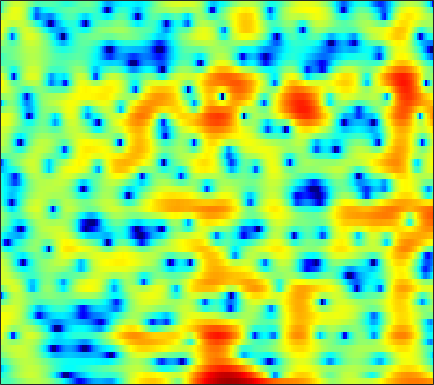

The data file committed next to this chart (first rows):
-2.2817, -2.4228, -2.4746, -2.3609, -2.1239, -1.7047, -1.1842, -0.74372, -0.15786, 0.39736, 0.91546, 1.2495, 1.633, 1.91, 2.0726, 2.1912, 2.208, 2.1536, 1.9945, 1.7464, 1.4048, 1.0869, 0.57575, -0.029577
-4.664, -3.883, -2.864, -1.901, -1.223, -0.3922, 0.3583, 0.8659, 1.468, 1.976, 2.389, 2.633, 2.863, 2.98, 2.989, 2.889, 2.662, 2.398, 1.923, 1.291, 0.488, -0.2379, -1.389, -2.781
-7.834, -6.429, -4.749, -3.279, -2.308, -1.178, -0.2174, 0.402, 1.101, 1.663, 2.095, 2.334, 2.554, 2.652, 2.651, 2.551, 2.341, 2.116, 1.727, 1.235, 0.6552, 0.1668, -0.5425, -1.301
-3.394, -2.711, -1.828, -0.9997, -0.4166, 0.2834, 0.8895, 1.279, 1.709, 2.029, 2.24, 2.327, 2.349, 2.263, 2.131, 1.871, 1.519, 1.201, 0.7109, 0.1598, -0.4372, -0.8958, -1.52, -2.122
-0.7102, -0.1189, 0.5812, 1.195, 1.597, 2.053, 2.415, 2.625, 2.821, 2.916, 2.902, 2.821, 2.604, 2.261, 1.917, 1.339, 0.6192, -0.02207, -1.003, -2.128, -3.379, -4.368, -5.701, -6.941
1.072, 1.448, 1.86, 2.194, 2.392, 2.616, 2.785, 2.88, 2.957, 2.973, 2.902, 2.784, 2.521, 2.12, 1.707, 1.001, 0.0835, -0.7586, -2.118, -3.807, -5.932, -7.919, -11.4, -16.45
2.496, 2.264, 1.837, 1.359, 1.037, 0.7577, 0.7294, 0.8989, 1.277, 1.719, 2.111, 2.318, 2.444, 2.378, 2.196, 1.774, 1.142, 0.5421, -0.4169, -1.539, -2.784, -3.738, -4.979, -6.03
4.325, 3.252, 1.267, -1.682, -5.082, -13.86, -14.17, -7.103, -2.484, 0.1464, 1.77, 2.572, 3.213, 3.471, 3.468, 3.208, 2.71, 2.187, 1.323, 0.2908, -0.8692, -1.812, -3.132, -4.432
5.069, 4.444, 3.463, 2.391, 1.63, 0.8739, 0.604, 0.6966, 1.06, 1.487, 1.827, 1.967, 1.978, 1.778, 1.492, 0.9542, 0.2383, -0.4086, -1.408, -2.605, -4.054, -5.359, -7.518, -10.42
5.04, 4.825, 4.475, 4.081, 3.77, 3.352, 2.939, 2.628, 2.205, 1.719, 1.137, 0.6212, -0.1781, -1.133, -1.923, -3.041, -4.162, -4.931, -5.847, -6.602, -7.249, -7.713, -8.366, -9.075
4.83, 4.788, 4.679, 4.503, 4.323, 4.006, 3.605, 3.225, 2.61, 1.838, 0.8605, -0.03753, -1.513, -3.359, -5.09, -8.003, -11.84, -15.19, -16.55, -13.49, -10.79, -9.35, -8.016, -7.177
3.204, 3.329, 3.474, 3.59, 3.629, 3.596, 3.428, 3.207, 2.776, 2.166, 1.35, 0.5925, -0.6078, -2.085, -3.355, -5.229, -7.098, -8.184, -8.648, -7.989, -6.808, -5.912, -4.915, -4.163
-1.422, -0.8468, 0.08194, 0.9687, 1.537, 2.105, 2.438, 2.531, 2.442, 2.147, 1.704, 1.283, 0.6138, -0.08692, -0.6112, -1.234, -1.739, -1.999, -2.147, -2.113, -1.948, -1.775, -1.541, -1.313
-13.47, -7.732, -3.5, -0.8933, 0.4188, 1.583, 2.234, 2.455, 2.437, 2.116, 1.571, 1.056, 0.3166, -0.3787, -0.7589, -1.06, -1.071, -0.9277, -0.646, -0.3201, -0.04425, 0.1146, 0.2132, 0.2003
-0.6761, 0.08244, 1.235, 2.288, 2.909, 3.427, 3.562, 3.439, 2.971, 2.094, 0.733, -0.6319, -2.975, -5.922, -7.996, -8.058, -5.581, -3.683, -1.712, -0.3388, 0.5004, 0.8389, 0.9569, 0.6368
3.241, 3.375, 3.526, 3.589, 3.548, 3.37, 3.023, 2.598, 1.818, 0.7822, -0.5655, -1.809, -3.842, -6.104, -7.399, -7.391, -5.604, -4.041, -2.267, -0.9887, -0.1731, 0.1553, 0.2077, -0.1708
3.482, 3.329, 3.056, 2.672, 2.304, 1.718, 1.047, 0.4958, -0.2959, -1.067, -1.768, -2.255, -2.738, -2.988, -3.001, -2.787, -2.329, -1.893, -1.26, -0.6811, -0.2133, 0.01209, 0.1372, 0.05915
3.52, 3.149, 2.519, 1.746, 1.053, -0.03083, -1.285, -2.297, -3.646, -4.794, -5.401, -5.423, -4.901, -4.093, -3.406, -2.529, -1.717, -1.151, -0.5136, 0.03224, 0.456, 0.7217, 0.9787, 1.158
3.268, 2.747, 1.893, 0.8685, -0.04136, -1.52, -3.424, -5.272, -8.696, -14.7, -27.14, -16.34, -9.804, -6.329, -4.571, -2.835, -1.631, -0.9694, -0.3064, 0.1744, 0.5412, 0.7905, 1.13, 1.486
2.007, 1.343, 0.4508, -0.4521, -1.095, -1.96, -2.935, -3.745, -4.839, -5.739, -6.042, -5.596, -4.439, -3.14, -2.257, -1.357, -0.8121, -0.6469, -0.6949, -1.043, -1.486, -1.715, -1.568, -0.8105
-1.399, -2.812, -4.515, -5.364, -5.25, -4.514, -3.676, -3.139, -2.556, -2.023, -1.479, -1.031, -0.4604, 0.08487, 0.4132, 0.6471, 0.5771, 0.2476, -0.7242, -2.538, -5.866, -10.64, -27.58, -8.196
-5.723, -8.846, -15.44, -19.22, -13.86, -9.55, -7.095, -5.836, -4.628, -3.645, -2.727, -2.08, -1.251, -0.4891, -0.01003, 0.4523, 0.6733, 0.6543, 0.3599, -0.1924, -0.8707, -1.24, -1.23, -0.4336
-3.523, -4.629, -6.007, -6.999, -7.49, -7.863, -8.266, -8.555, -8.81, -8.56, -7.52, -6.312, -4.568, -2.937, -1.902, -0.7593, 0.09086, 0.571, 1.037, 1.343, 1.57, 1.743, 2.009, 2.359
-1.02, -1.776, -2.868, -4.041, -5.029, -6.611, -8.717, -11.02, -16.15, -34.69, -16.55, -11.27, -6.983, -4.168, -2.596, -0.9832, 0.2063, 0.8733, 1.541, 2.009, 2.336, 2.506, 2.692, 2.833
0.5103, -0.1294, -1.059, -2.049, -2.828, -3.913, -4.992, -5.767, -6.505, -6.652, -5.9, -4.893, -3.322, -1.815, -0.8106, 0.2815, 1.093, 1.53, 1.89, 2.032, 2.004, 1.902, 1.721, 1.56
1.02, 0.3442, -0.5964, -1.494, -2.064, -2.614, -2.856, -2.82, -2.538, -1.98, -1.247, -0.6261, 0.2465, 1.065, 1.599, 2.15, 2.465, 2.53, 2.349, 1.828, 0.9448, 0.05824, -1.352, -2.661
0.07285, -1.044, -2.806, -4.744, -6.031, -6.774, -6.009, -4.822, -3.088, -1.472, -0.07733, 0.8381, 1.864, 2.685, 3.151, 3.565, 3.708, 3.603, 3.151, 2.263, 0.8013, -0.8224, -4.064, -9.771
-2.324, -3.743, -6.277, -10.02, -14.24, -19.26, -12.98, -9.228, -5.785, -3.356, -1.489, -0.3591, 0.8605, 1.812, 2.356, 2.864, 3.124, 3.151, 2.956, 2.503, 1.8, 1.143, 0.1941, -0.5895
-3.432, -4.322, -5.585, -6.797, -7.479, -7.829, -7.446, -6.741, -5.509, -4.135, -2.795, -1.852, -0.7157, 0.2469, 0.8468, 1.486, 1.927, 2.146, 2.288, 2.278, 2.157, 2.022, 1.816, 1.643
-3.683, -4.402, -5.406, -6.325, -6.918, -7.425, -7.493, -7.211, -6.4, -5.257, -3.954, -2.967, -1.732, -0.659, 0.03711, 0.7941, 1.373, 1.694, 1.997, 2.179, 2.272, 2.301, 2.308, 2.295
-3.894, -4.79, -6.151, -7.754, -9.174, -11.35, -13.14, -13.1, -10.85, -7.94, -5.385, -3.806, -2.076, -0.7218, 0.07394, 0.883, 1.45, 1.729, 1.957, 2.068, 2.11, 2.128, 2.175, 2.256
-4.355, -5.141, -6.216, -7.593, -8.965, -11.54, -14.6, -14.75, -10.87, -7.003, -4.119, -2.431, -0.7107, 0.5386, 1.2, 1.77, 2.003, 1.992, 1.753, 1.33, 0.8547, 0.5771, 0.4477, 0.6864
-8.305, -7.808, -6.626, -5.655, -5.152, -4.671, -4.123, -3.553, -2.51, -1.255, 0.0176, 0.8855, 1.846, 2.541, 2.85, 2.961, 2.671, 2.168, 1.034, -0.7411, -3.3, -5.666, -7.709, -5.745
-13.05, -9.871, -6.441, -4.208, -3.079, -1.937, -1.053, -0.4616, 0.2691, 0.9988, 1.69, 2.165, 2.712, 3.087, 3.214, 3.146, 2.736, 2.153, 0.9385, -0.8786, -3.388, -5.597, -7.423, -6.045
-2.046, -2.061, -1.784, -1.43, -1.167, -0.8954, -0.6887, -0.5299, -0.2488, 0.1238, 0.6307, 1.068, 1.653, 2.149, 2.437, 2.635, 2.608, 2.418, 1.961, 1.304, 0.539, -0.0175, -0.6202, -1.017
1.579, 1.267, 0.7994, 0.2184, -0.302, -1.181, -2.219, -3.037, -3.863, -3.945, -3.101, -2.124, -0.7463, 0.4794, 1.236, 1.987, 2.464, 2.667, 2.74, 2.625, 2.345, 2.054, 1.549, 0.8936
2.709, 2.316, 1.572, 0.5656, -0.4551, -2.273, -4.892, -7.813, -14.93, -24.71, -10.99, -6.993, -3.705, -1.514, -0.3482, 0.8232, 1.62, 2.028, 2.357, 2.482, 2.437, 2.3, 1.999, 1.552
2.802, 2.514, 1.916, 1.053, 0.2175, -1.121, -2.704, -3.956, -5.379, -5.902, -5.344, -4.481, -3.2, -2.006, -1.23, -0.357, 0.33, 0.7068, 1.054, 1.224, 1.24, 1.16, 0.9686, 0.7345
3.351, 3.234, 2.897, 2.336, 1.808, 0.9868, 0.08215, -0.5823, -1.403, -2.029, -2.419, -2.548, -2.466, -2.196, -1.856, -1.368, -0.858, -0.5185, -0.1923, -0.06709, -0.1777, -0.398, -0.849, -1.339
4.513, 4.461, 4.222, 3.824, 3.414, 2.696, 1.804, 1.064, -0.07457, -1.328, -2.657, -3.578, -4.503, -4.772, -4.42, -3.448, -2.389, -1.669, -1.004, -0.7382, -0.9606, -1.498, -2.811, -5.028
4.324, 4.267, 4.136, 3.902, 3.602, 2.974, 2.065, 1.154, -0.3796, -2.44, -5.213, -8.071, -14.37, -21.87, -13.86, -7.908, -4.553, -2.894, -1.413, -0.6236, -0.4349, -0.7314, -1.711, -3.449
-0.1961, 0.2696, 1.03, 1.486, 1.558, 1.292, 0.6046, -0.2384, -1.702, -3.549, -5.57, -7.128, -8.768, -9.173, -8.398, -6.461, -4.334, -2.927, -1.425, -0.3537, 0.3047, 0.5797, 0.6951, 0.6991
-9.346, -4.76, -1.733, -0.2905, 0.1533, 0.1128, -0.5549, -1.402, -3.009, -5.074, -7.453, -9.202, -10.43, -9.453, -7.971, -5.693, -3.704, -2.43, -1.01, 0.06567, 0.8457, 1.287, 1.72, 2.05
0.5972, 0.7263, 1.044, 1.235, 1.17, 0.7382, -0.1086, -1.001, -2.663, -5.039, -8.619, -12.62, -17.03, -11.52, -8.004, -4.856, -2.65, -1.47, -0.3303, 0.4245, 0.9098, 1.132, 1.338, 1.463
4.605, 4.026, 3.295, 2.555, 1.997, 1.252, 0.5232, -0.03914, -0.8262, -1.632, -2.396, -2.805, -2.956, -2.471, -1.85, -0.9489, -0.2675, 0.08413, 0.2325, 0.06, -0.4019, -0.8706, -1.506, -1.947
5.499, 4.581, 3.223, 1.709, 0.555, -0.7263, -1.353, -1.329, -0.8218, -0.1396, 0.5111, 0.9503, 1.453, 1.841, 2.064, 2.2, 2.07, 1.75, 0.9451, -0.4195, -2.534, -4.718, -8.481, -11.17
4.246, 3.195, 1.326, -1.343, -4.288, -10.91, -16.69, -9.087, -3.777, -0.7683, 1.158, 2.161, 3.111, 3.679, 3.889, 3.886, 3.58, 3.094, 2.076, 0.5354, -1.653, -3.795, -7.154, -9.382
0.7091, 0.2657, -0.6562, -1.938, -3.049, -4.365, -4.634, -3.908, -2.267, -0.6018, 0.7822, 1.606, 2.419, 2.939, 3.143, 3.187, 2.965, 2.634, 1.975, 1.101, 0.07972, -0.7258, -1.723, -2.447
-2.41, -1.956, -1.666, -1.591, -1.576, -1.526, -1.305, -1.004, -0.4402, 0.211, 0.8649, 1.307, 1.78, 2.106, 2.245, 2.282, 2.141, 1.937, 1.546, 1.043, 0.4747, 0.03257, -0.5286, -1.015
-2.932, -2.285, -1.689, -1.29, -1.051, -0.7523, -0.4257, -0.145, 0.264, 0.6985, 1.121, 1.401, 1.71, 1.921, 1.997, 1.993, 1.863, 1.692, 1.368, 0.9549, 0.4755, 0.08837, -0.4342, -0.9449
-1.114, -0.9949, -0.9124, -0.8668, -0.8226, -0.6682, -0.3911, -0.1003, 0.3622, 0.865, 1.339, 1.649, 1.976, 2.177, 2.239, 2.199, 2.033, 1.82, 1.433, 0.9441, 0.3652, -0.1156, -0.8096, -1.541
1.202, 0.6285, -0.2605, -1.188, -1.775, -2.152, -1.861, -1.27, -0.2432, 0.7786, 1.642, 2.156, 2.636, 2.892, 2.953, 2.861, 2.589, 2.277, 1.736, 1.06, 0.2638, -0.4047, -1.395, -2.502
3.508, 2.283, 0.1003, -3.091, -6.617, -12.67, -8.803, -4.764, -1.268, 0.927, 2.344, 3.037, 3.581, 3.783, 3.74, 3.471, 2.976, 2.488, 1.684, 0.7282, -0.3496, -1.226, -2.465, -3.805
4.874, 3.84, 2.172, 0.1505, -1.413, -2.783, -2.266, -1.036, 0.6756, 1.992, 2.829, 3.156, 3.258, 3.028, 2.666, 1.989, 1.128, 0.3641, -0.8255, -2.224, -3.822, -5.096, -6.665, -7.747
4.328, 3.962, 3.495, 3.061, 2.795, 2.584, 2.577, 2.669, 2.804, 2.83, 2.615, 2.26, 1.495, 0.4081, -0.5632, -1.964, -3.299, -4.233, -5.462, -7.014, -9.385, -12.15, -18.58, -23.23
1.692, 2.264, 2.974, 3.538, 3.839, 4.112, 4.223, 4.198, 3.984, 3.503, 2.683, 1.792, 0.1247, -2.229, -4.553, -8.514, -12.07, -12.02, -10.16, -9.066, -9.057, -9.562, -10.39, -10.36
-3.281, -0.9319, 1.181, 2.58, 3.315, 3.962, 4.29, 4.345, 4.173, 3.692, 2.87, 1.978, 0.3619, -1.87, -4.031, -7.556, -10.47, -10.29, -8.205, -6.459, -5.388, -4.906, -4.488, -4.122
-2.785, -1.466, 0.06399, 1.25, 1.933, 2.584, 2.982, 3.123, 3.117, 2.904, 2.476, 2.017, 1.236, 0.296, -0.4581, -1.386, -2.061, -2.309, -2.348, -2.19, -2.002, -1.904, -1.853, -1.908
